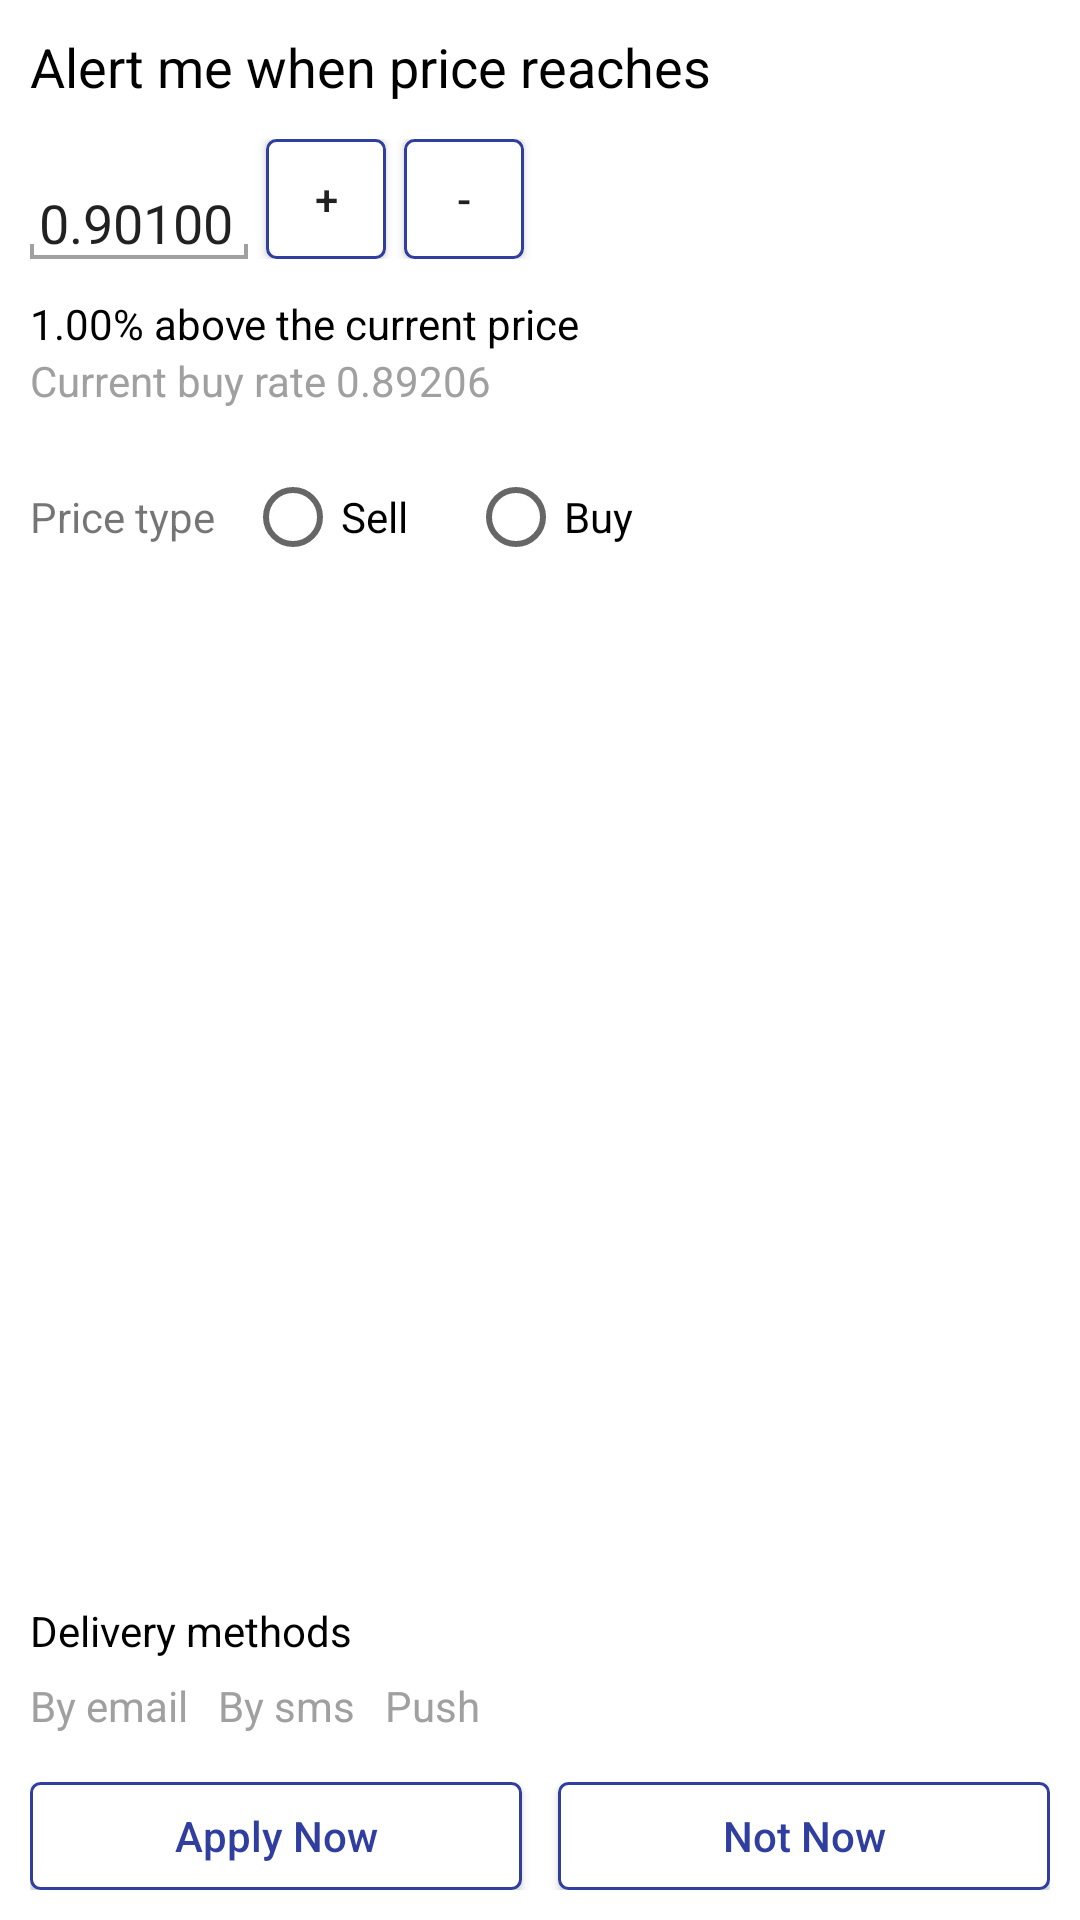

Android layout source for this screen:
<!-- AndroidManifest.xml: application theme AppTheme -->
<!-- res/layout/activity_price_alert.xml -->
<?xml version="1.0" encoding="utf-8"?>
<androidx.constraintlayout.widget.ConstraintLayout xmlns:android="http://schemas.android.com/apk/res/android"
                                                   xmlns:tools="http://schemas.android.com/tools" android:layout_width="match_parent"
                                                   android:layout_height="match_parent"
                                                   xmlns:app="http://schemas.android.com/apk/res-auto"
                                                   android:orientation="vertical"
                                                   android:baselineAligned="false"
                                                   android:padding="10dp">

    <TextView
            android:id="@+id/header"
            app:layout_constraintTop_toTopOf="parent"
            android:layout_width="match_parent"
            android:layout_height="wrap_content"
            android:paddingBottom="12dp"
            android:text="@string/alert_me_when_price_reaches"
            android:textColor="@android:color/black"
            android:textSize="18sp" />

    
    <LinearLayout
            android:id="@+id/price_container"
            android:layout_width="match_parent"
            android:layout_height="wrap_content"
            android:orientation="horizontal"
            app:layout_constraintTop_toBottomOf="@id/header">

        <com.google.android.material.textfield.TextInputLayout
                android:layout_width="wrap_content"
                android:layout_height="wrap_content"
                android:layout_gravity="bottom">

            
            <EditText
                    android:id="@+id/name_edit_text"
                    android:layout_width="match_parent"
                    android:layout_height="wrap_content"
                    android:background="@drawable/edit_text_background"
                    android:paddingStart="3dp"
                    android:paddingEnd="5dp"
                    android:maxLength="7"
                    android:text="@string/price_alert_placeholder"/>
        </com.google.android.material.textfield.TextInputLayout>

        
        <Button
                style="@style/PlusMinusButtonBase"
                android:background="@drawable/button_border"
                android:text="@string/plus"/>

        
        <Button
                style="@style/PlusMinusButtonBase"
                android:background="@drawable/button_border"
                android:text="@string/minus"/>
    </LinearLayout>

    
    <TextView
            android:id="@+id/above_current_price"
            android:layout_width="wrap_content"
            android:layout_height="wrap_content"
            android:text="@string/above_current_price"
            app:layout_constraintTop_toBottomOf="@id/price_container"
            android:layout_marginTop="12dp"
            app:layout_constraintLeft_toLeftOf="parent"
            android:textColor="@android:color/black" />

    
    <TextView
            android:id="@+id/current_rate"
            android:layout_width="wrap_content"
            android:layout_height="wrap_content"
            android:text="@string/current_rate"
            app:layout_constraintTop_toBottomOf="@id/above_current_price"
            app:layout_constraintLeft_toLeftOf="parent"
            android:textColor="@color/colorGray" />

    
    <LinearLayout
            android:id="@+id/price_type_container"
            android:layout_width="match_parent"
            android:layout_height="wrap_content"
            android:layout_gravity="center"
            android:orientation="horizontal"
            android:layout_marginTop="20dp"
            app:layout_constraintTop_toBottomOf="@id/current_rate">

        
        <TextView
                android:layout_width="wrap_content"
                android:layout_height="wrap_content"
                android:layout_gravity="center"
                android:text="@string/price_type" />

        
        <RadioGroup
                android:layout_width="match_parent"
                android:layout_height="wrap_content"
                android:orientation="horizontal">

            
            <RadioButton
                    android:layout_width="wrap_content"
                    android:layout_height="wrap_content"
                    android:layout_marginStart="10dp"
                    android:layout_marginEnd="10dp"
                    android:text="@string/sell"/>

            
            <RadioButton
                    android:layout_width="wrap_content"
                    android:layout_height="wrap_content"
                    android:layout_marginStart="10dp"
                    android:layout_marginEnd="10dp"
                    android:text="@string/buy"/>
        </RadioGroup>
    </LinearLayout>

    
    <TextView
            android:id="@+id/delivery_methods_title"
            app:layout_constraintTop_toBottomOf="@id/price_type_container"
            android:layout_width="match_parent"
            android:layout_height="wrap_content"
            android:text="@string/delivery_methods"
            android:textColor="@android:color/black"
            android:layout_marginBottom="6dp"
            app:layout_constraintBottom_toTopOf="@+id/delivery_methods_container"
            app:layout_constraintVertical_bias="1.0"/>

    
    <Button
            android:id="@+id/btn_ic_settings"
            android:layout_width="30dp"
            android:layout_height="30dp"
            android:background="@drawable/vector_ic_settings"
            app:layout_constraintEnd_toEndOf="parent"
            android:layout_marginEnd="8dp"
            android:layout_marginTop="0dp"
            app:layout_constraintTop_toTopOf="@+id/delivery_methods_title"
            app:layout_constraintBottom_toTopOf="@+id/delivery_methods_container"/>

    
    <LinearLayout
            android:id="@+id/delivery_methods_container"
            android:paddingBottom="16dp"
            android:layout_width="match_parent"
            android:layout_height="wrap_content"
            android:orientation="horizontal"
            app:layout_constraintBottom_toTopOf="@+id/actions_container">

        
        <TextView
                style="@style/DeliveryMethodBase"
                android:text="@string/by_email"
                android:textColor="@color/colorGray"/>

        
        <TextView
                style="@style/DeliveryMethodBase"
                android:layout_marginStart="5dp"
                android:text="@string/by_sms"
                android:textColor="@color/colorGray"/>

        
        <TextView
                style="@style/DeliveryMethodBase"
                android:layout_marginStart="5dp"
                android:text="@string/push"
                android:textColor="@color/colorGray"/>
    </LinearLayout>

    
    <LinearLayout
            android:id="@+id/actions_container"
            app:layout_constraintBottom_toBottomOf="parent"
            android:layout_width="match_parent"
            android:layout_height="36dp"
            android:gravity="bottom"
            android:layout_gravity="bottom"
            android:orientation="horizontal">

        
        <Button
                style="@style/ButtonWithBorderBase"
                android:layout_width="0dp"
                android:layout_height="match_parent"
                android:layout_weight="1"
                android:text="@string/apply_now" />

        
        <Button
                android:layout_width="0dp"
                android:layout_height="match_parent"
                android:layout_weight="1"
                android:layout_marginStart="12dp"
                android:text="@string/not_now"
                style="@style/ButtonWithBorderBase" />
    </LinearLayout>
</androidx.constraintlayout.widget.ConstraintLayout>
<!-- resources referenced by this layout -->
<resources>
  <color name="colorGray">#a0a0a0</color>
  <!-- drawable button_border (drawable) -->
  <?xml version="1.0" encoding="utf-8"?>
  <shape xmlns:android="http://schemas.android.com/apk/res/android"
      android:shape="rectangle">
      <corners android:radius="3dp" />
      <solid android:color="#FFFFFF" />
  
      <stroke
          android:width="1dp"
          android:color="@color/colorBlue" />
  </shape>
  <!-- drawable edit_text_background (drawable) -->
  <?xml version="1.0" encoding="utf-8"?>
  <layer-list xmlns:android="http://schemas.android.com/apk/res/android">
  
      
      <item>
          <shape>
              <solid android:color="@color/colorGray" />
          </shape>
      </item>
  
      
      <item
          android:bottom="1.5dp"
          android:left="1.5dp"
          android:right="1.5dp">
          <shape>
              <solid android:color="#FFFFFF" />
          </shape>
      </item>
  
      
      <item android:bottom="5.0dp">
          <shape>
              <solid android:color="#FFFFFF" />
          </shape>
      </item>
  </layer-list>
  <string name="above_current_price">1.00% above the current price</string>
  <string name="alert_me_when_price_reaches">Alert me when price reaches</string>
  <string name="apply_now">Apply Now</string>
  <string name="buy">Buy</string>
  <string name="by_email">By email</string>
  <string name="by_sms">By sms</string>
  <string name="current_rate">Current buy rate 0.89206</string>
  <string name="delivery_methods">Delivery methods</string>
  <string name="minus">-</string>
  <string name="not_now">Not Now</string>
  <string name="plus">+</string>
  <string name="price_alert_placeholder">0.90100</string>
  <string name="price_type">Price type</string>
  <string name="push">Push</string>
  <string name="sell">Sell</string>
  <style name="ButtonWithBorderBase">
          <item name="android:background">@drawable/button_border</item>
          <item name="android:textAllCaps">false</item>
          <item name="android:textColor">@color/colorBlue</item>
      </style>
  <style name="DeliveryMethodBase">
          <item name="android:textColor">@color/colorGray</item>
          <item name="android:layout_width">wrap_content</item>
          <item name="android:layout_height">match_parent</item>
          <item name="android:layout_marginEnd">5dp</item>
      </style>
  <style name="PlusMinusButtonBase">
          <item name="android:layout_width">40dp</item>
          <item name="android:layout_height">40dp</item>
          <item name="android:layout_marginStart">6dp</item>
      </style>
  <style name="AppTheme" parent="Theme.AppCompat.Light.NoActionBar">
          
          <item name="android:windowBackground">@color/colorWhite</item>
          <item name="colorPrimary">@color/colorPrimary</item>
          <item name="colorPrimaryDark">@color/colorPrimaryDark</item>
          <item name="colorAccent">@color/colorAccent</item>
      </style>
  <color name="colorBlue">#2f3e9f</color>
  <color name="colorWhite">#ffffff</color>
  <color name="colorPrimary">#008577</color>
  <color name="colorPrimaryDark">#00574B</color>
  <color name="colorAccent">#2f3e9f</color>
</resources>
